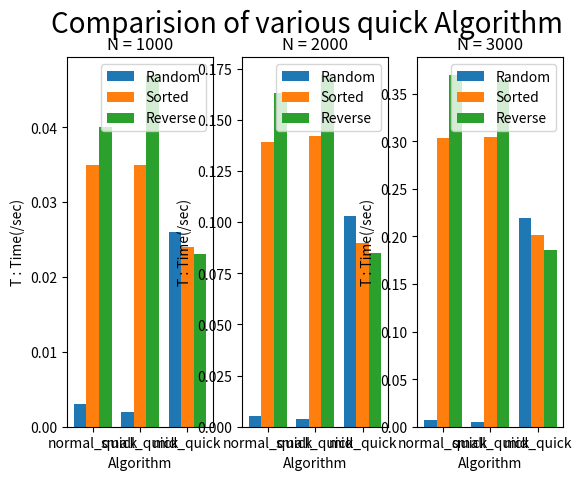

The matplotlib source for this figure:
#%%
import matplotlib.pyplot as plt
import matplotlib as mpl
import numpy as np

def create_x(t,w,n,d):
    return [t*x + w*n for x in range(d)]

plt.suptitle('Comparision of various quick Algorithm', fontsize=20)

algorithm = ['normal_quick', 'small_quick', 'mid_quick']
random_values = [0.003, 0.002, 0.026]
sorted_values = [0.035, 0.035, 0.024]
reversed_values = [0.040, 0.047, 0.023]

value_random_x = create_x(3, 0.8, 1, 3)
value_sorted_x = create_x(3, 0.8, 2, 3)
value_reversed_x = create_x(3, 0.8, 3, 3)

ax = plt.subplot(1,3,1)
ax.bar(value_random_x, random_values)
ax.bar(value_sorted_x, sorted_values)
ax.bar(value_reversed_x, reversed_values)

middle_x = [(a+c)/2 for (a,c) in zip(value_random_x, value_reversed_x)]
ax.set_xticks(middle_x)
ax.set_xticklabels(algorithm)

plt.legend(['Random', 'Sorted', 'Reverse'])
plt.xlabel('Algorithm')
plt.ylabel('T : Time(/sec)')
plt.title('N = 1000')


algorithm = ['normal_quick', 'small_quick', 'mid_quick']
random_values = [0.005, 0.004, 0.103]
sorted_values = [0.139, 0.142, 0.090]
reversed_values = [0.163, 0.172, 0.085]

value_random_x = create_x(3, 0.8, 1, 3)
value_sorted_x = create_x(3, 0.8, 2, 3)
value_reversed_x = create_x(3, 0.8, 3, 3)

ax = plt.subplot(1,3,2)
ax.bar(value_random_x, random_values)
ax.bar(value_sorted_x, sorted_values)
ax.bar(value_reversed_x, reversed_values)

middle_x = [(a+c)/2 for (a,c) in zip(value_random_x, value_reversed_x)]
ax.set_xticks(middle_x)
ax.set_xticklabels(algorithm)

plt.legend(['Random', 'Sorted', 'Reverse'])
plt.xlabel('Algorithm')
plt.ylabel('T : Time(/sec)')
plt.title('N = 2000')
plt.plot()


algorithm = ['normal_quick', 'small_quick', 'mid_quick']
random_values = [0.007, 0.005, 0.219]
sorted_values = [0.303, 0.305, 0.202]
reversed_values = [0.370, 0.364, 0.186]

value_random_x = create_x(3, 0.8, 1, 3)
value_sorted_x = create_x(3, 0.8, 2, 3)
value_reversed_x = create_x(3, 0.8, 3, 3)

ax = plt.subplot(1,3,3)
ax.bar(value_random_x, random_values)
ax.bar(value_sorted_x, sorted_values)
ax.bar(value_reversed_x, reversed_values)

middle_x = [(a+c)/2 for (a,c) in zip(value_random_x, value_reversed_x)]
ax.set_xticks(middle_x)
ax.set_xticklabels(algorithm)

plt.legend(['Random', 'Sorted', 'Reverse'])
plt.xlabel('Algorithm')
plt.ylabel('T : Time(/sec)')
plt.title('N = 3000')
plt.plot()

plt.show()
#%%